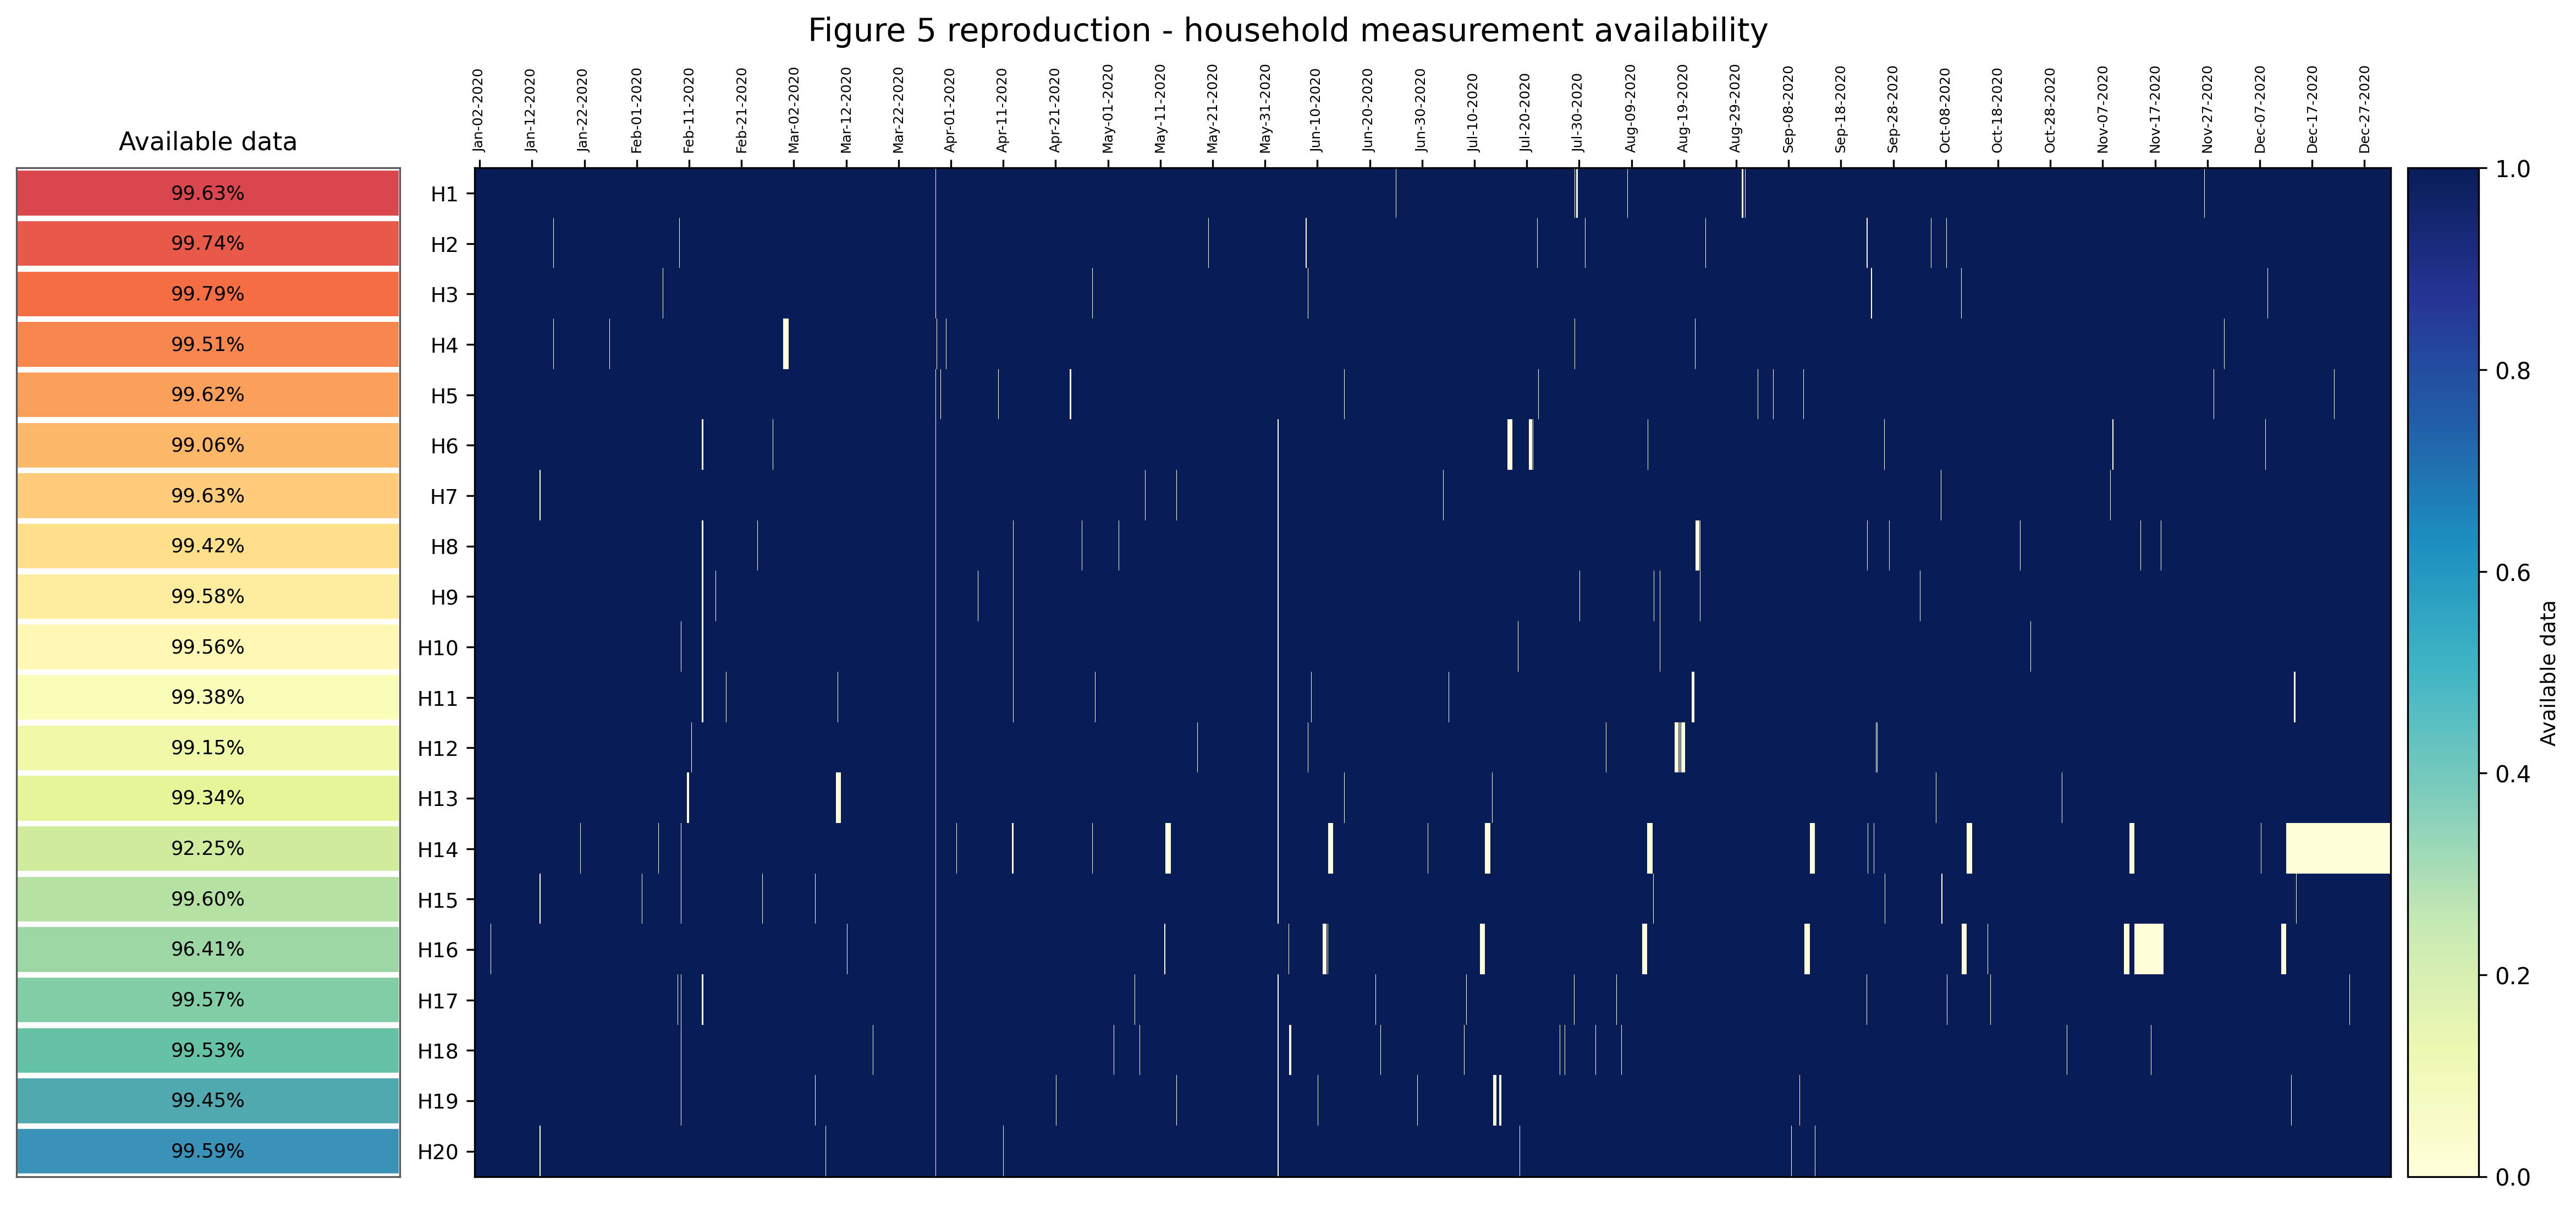

Values plotted in this chart, from the file beside it:
HouseID, RowsInFile, PlotDenominatorRows, AvailableRows, MissingRowsOnPlotGrid, ReproducedAvailablePercent, PaperAvailablePercent, RoundedMatch, StartTimestamp, EndTimestamp
H1, 527040, 527040, 525084, 1956, 99.63, 99.63, True, 2020-01-01 01:00:00, 2021-01-01 00:59:00
H2, 527040, 527040, 525695, 1345, 99.74, 99.74, True, 2020-01-01 01:00:00, 2021-01-01 00:59:00
H3, 527040, 527040, 525944, 1096, 99.79, 99.79, True, 2020-01-01 01:00:00, 2021-01-01 00:59:00
H4, 526980, 527040, 524471, 2569, 99.51, 99.51, True, 2020-01-01 01:00:00, 2020-12-31 23:59:00
H5, 527040, 527040, 525061, 1979, 99.62, 99.62, True, 2020-01-01 01:00:00, 2021-01-01 00:59:00
H6, 527040, 527040, 522105, 4935, 99.06, 99.06, True, 2020-01-01 01:00:00, 2021-01-01 00:59:00
H7, 527040, 527040, 525112, 1928, 99.63, 99.63, True, 2020-01-01 01:00:00, 2021-01-01 00:59:00
H8, 527040, 527040, 524008, 3032, 99.42, 99.42, True, 2020-01-01 01:00:00, 2021-01-01 00:59:00
H9, 527040, 527040, 524841, 2199, 99.58, 99.58, True, 2020-01-01 01:00:00, 2021-01-01 00:59:00
H10, 527040, 527040, 524723, 2317, 99.56, 99.56, True, 2020-01-01 01:00:00, 2021-01-01 00:59:00
H11, 527040, 527040, 523784, 3256, 99.38, 99.38, True, 2020-01-01 01:00:00, 2021-01-01 00:59:00
H12, 527040, 527040, 522578, 4462, 99.15, 99.15, True, 2020-01-01 01:00:00, 2021-01-01 00:59:00
H13, 527040, 527040, 523555, 3485, 99.34, 99.34, True, 2020-01-01 01:00:00, 2021-01-01 00:59:00
H14, 498180, 527040, 486211, 40829, 92.25, 92.25, True, 2020-01-01 01:00:00, 2020-12-11 23:59:00
H15, 527040, 527040, 524956, 2084, 99.6, 99.6, True, 2020-01-01 01:00:00, 2021-01-01 00:59:00
H16, 527040, 527040, 508138, 18902, 96.41, 96.41, True, 2020-01-01 01:00:00, 2021-01-01 00:59:00
H17, 527040, 527040, 524789, 2251, 99.57, 99.57, True, 2020-01-01 01:00:00, 2021-01-01 00:59:00
H18, 527040, 527040, 524548, 2492, 99.53, 99.53, True, 2020-01-01 01:00:00, 2021-01-01 00:59:00
H19, 527040, 527040, 524129, 2911, 99.45, 99.45, True, 2020-01-01 01:00:00, 2021-01-01 00:59:00
H20, 527040, 527040, 524903, 2137, 99.59, 99.59, True, 2020-01-01 01:00:00, 2021-01-01 00:59:00
